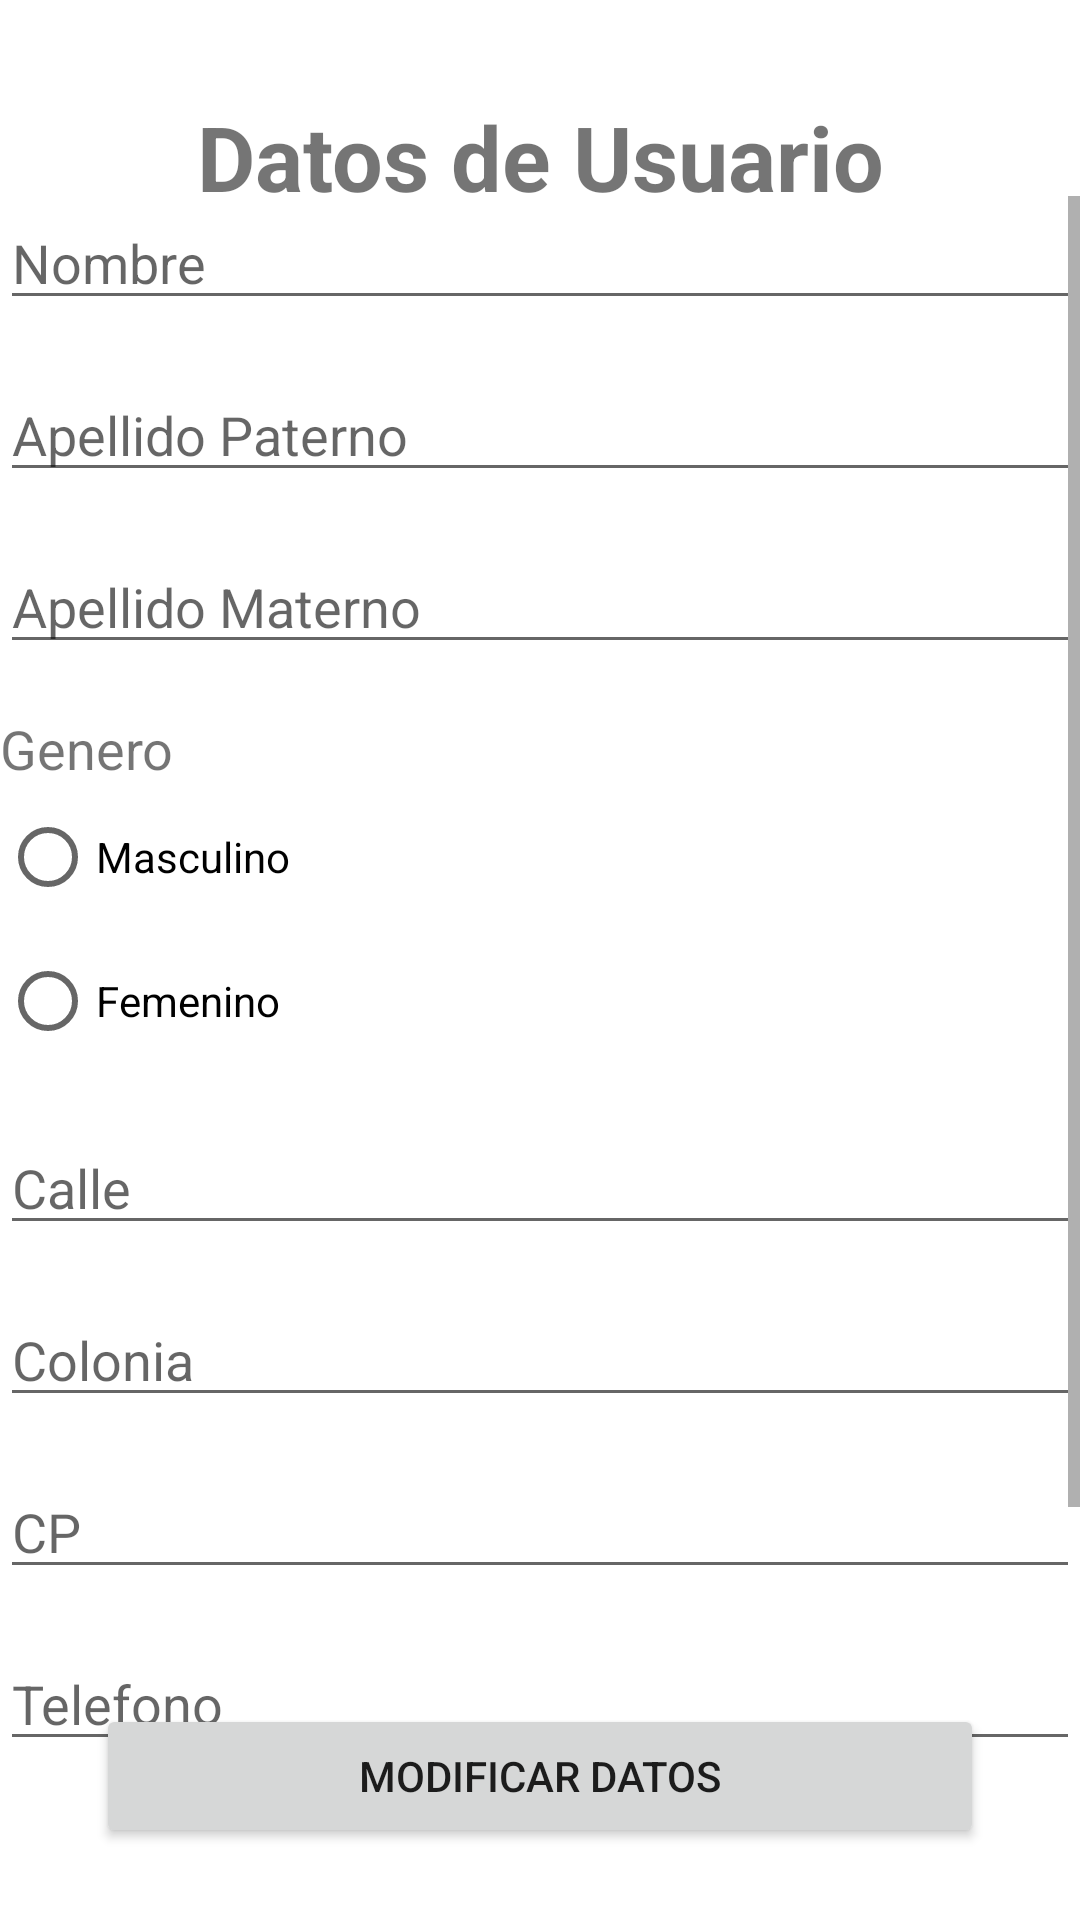

Android layout source for this screen:
<!-- AndroidManifest.xml: application theme Theme.HappyPetApp -->
<!-- res/layout/fragment_usuario.xml -->
<?xml version="1.0" encoding="utf-8"?>
<androidx.constraintlayout.widget.ConstraintLayout xmlns:android="http://schemas.android.com/apk/res/android"
    xmlns:app="http://schemas.android.com/apk/res-auto"
    xmlns:tools="http://schemas.android.com/tools"
    android:layout_width="match_parent"
    android:layout_height="match_parent"
    tools:context=".ui.usuario.UsuarioFragment" >

    <TextView
        android:id="@+id/textView11"
        android:layout_width="0dp"
        android:layout_height="wrap_content"
        android:layout_marginStart="32dp"
        android:layout_marginTop="32dp"
        android:layout_marginEnd="32dp"
        android:text="Datos de Usuario"
        android:textAlignment="center"
        android:textSize="30sp"
        android:textStyle="bold"
        app:layout_constraintEnd_toEndOf="parent"
        app:layout_constraintStart_toStartOf="parent"
        app:layout_constraintTop_toTopOf="parent" />

    <ScrollView
        android:layout_width="0dp"
        android:layout_height="534dp"
        android:layout_marginTop="24dp"
        app:layout_constraintBottom_toTopOf="@+id/btnGuardarMU"
        app:layout_constraintEnd_toEndOf="parent"
        app:layout_constraintStart_toStartOf="parent"
        app:layout_constraintTop_toBottomOf="@+id/textView11">

        <LinearLayout
            android:layout_width="match_parent"
            android:layout_height="wrap_content"
            android:orientation="vertical">

            <EditText
                android:id="@+id/txtNombreUsrM"
                android:layout_width="match_parent"
                android:layout_height="wrap_content"
                android:layout_marginBottom="16dp"
                android:ems="10"
                android:hint="Nombre"
                android:inputType="textPersonName" />

            <EditText
                android:id="@+id/txtApePUsrM"
                android:layout_width="match_parent"
                android:layout_height="wrap_content"
                android:layout_marginBottom="16dp"
                android:ems="10"
                android:hint="Apellido Paterno"
                android:inputType="textPersonName" />

            <EditText
                android:id="@+id/txtApeMUsrM"
                android:layout_width="match_parent"
                android:layout_height="wrap_content"
                android:layout_marginBottom="16dp"
                android:ems="10"
                android:hint="Apellido Materno"
                android:inputType="textPersonName" />

            <TextView
                android:id="@+id/textView12"
                android:layout_width="match_parent"
                android:layout_height="wrap_content"
                android:text="Genero"
                android:textSize="18sp" />

            <RadioGroup
                android:layout_width="match_parent"
                android:layout_height="match_parent"
                android:layout_marginBottom="16dp">

                <RadioButton
                    android:id="@+id/rbMascUsrM"
                    android:layout_width="match_parent"
                    android:layout_height="wrap_content"
                    android:text="Masculino" />

                <RadioButton
                    android:id="@+id/rbFemeUsrM"
                    android:layout_width="match_parent"
                    android:layout_height="wrap_content"
                    android:text="Femenino" />
            </RadioGroup>

            <EditText
                android:id="@+id/txtCalleUsrM"
                android:layout_width="match_parent"
                android:layout_height="wrap_content"
                android:layout_marginBottom="16dp"
                android:ems="10"
                android:hint="Calle"
                android:inputType="textPersonName" />

            <EditText
                android:id="@+id/txtColoniaUsrM"
                android:layout_width="match_parent"
                android:layout_height="wrap_content"
                android:layout_marginBottom="16dp"
                android:ems="10"
                android:hint="Colonia"
                android:inputType="textPersonName" />

            <EditText
                android:id="@+id/txtCPUsrM"
                android:layout_width="match_parent"
                android:layout_height="wrap_content"
                android:layout_marginBottom="16dp"
                android:ems="10"
                android:hint="CP"
                android:inputType="number" />

            <EditText
                android:id="@+id/txtTelUsrM"
                android:layout_width="match_parent"
                android:layout_height="wrap_content"
                android:layout_marginBottom="16dp"
                android:ems="10"
                android:hint="Telefono"
                android:inputType="phone" />

            <EditText
                android:id="@+id/txtEmailUsrM"
                android:layout_width="match_parent"
                android:layout_height="wrap_content"
                android:layout_marginBottom="16dp"
                android:ems="10"
                android:hint="Correo Electronico"
                android:inputType="textEmailAddress" />

            <EditText
                android:id="@+id/txtUsuarioM"
                android:layout_width="match_parent"
                android:layout_height="wrap_content"
                android:layout_marginBottom="16dp"
                android:ems="10"
                android:hint="Nombre de Usuario"
                android:inputType="textPersonName" />

        </LinearLayout>
    </ScrollView>

    <Button
        android:id="@+id/btnGuardarMU"
        android:layout_width="0dp"
        android:layout_height="wrap_content"
        android:layout_marginStart="32dp"
        android:layout_marginEnd="32dp"
        android:layout_marginBottom="24dp"
        android:text="Modificar Datos"
        app:layout_constraintBottom_toBottomOf="parent"
        app:layout_constraintEnd_toEndOf="parent"
        app:layout_constraintStart_toStartOf="parent" />
</androidx.constraintlayout.widget.ConstraintLayout>
<!-- resources referenced by this layout -->
<resources>
  <style name="Theme.HappyPetApp" parent="Theme.MaterialComponents.DayNight.DarkActionBar">
          
          <item name="colorPrimary">@color/primary_1</item>
          <item name="colorPrimaryVariant">@color/primary_1_dark</item>
          <item name="colorOnPrimary">@color/white</item>
          
          <item name="colorSecondary">@color/teal_200</item>
          <item name="colorSecondaryVariant">@color/teal_700</item>
          <item name="colorOnSecondary">@color/black</item>
          
          <item name="android:statusBarColor" tools:targetApi="l">?attr/colorPrimaryVariant</item>
          
      </style>
  <color name="primary_1">#6d1570</color>
  <color name="primary_1_dark">#521054</color>
  <color name="white">#FFFFFFFF</color>
  <color name="teal_200">#FF03DAC5</color>
  <color name="teal_700">#FF018786</color>
  <color name="black">#FF000000</color>
</resources>
